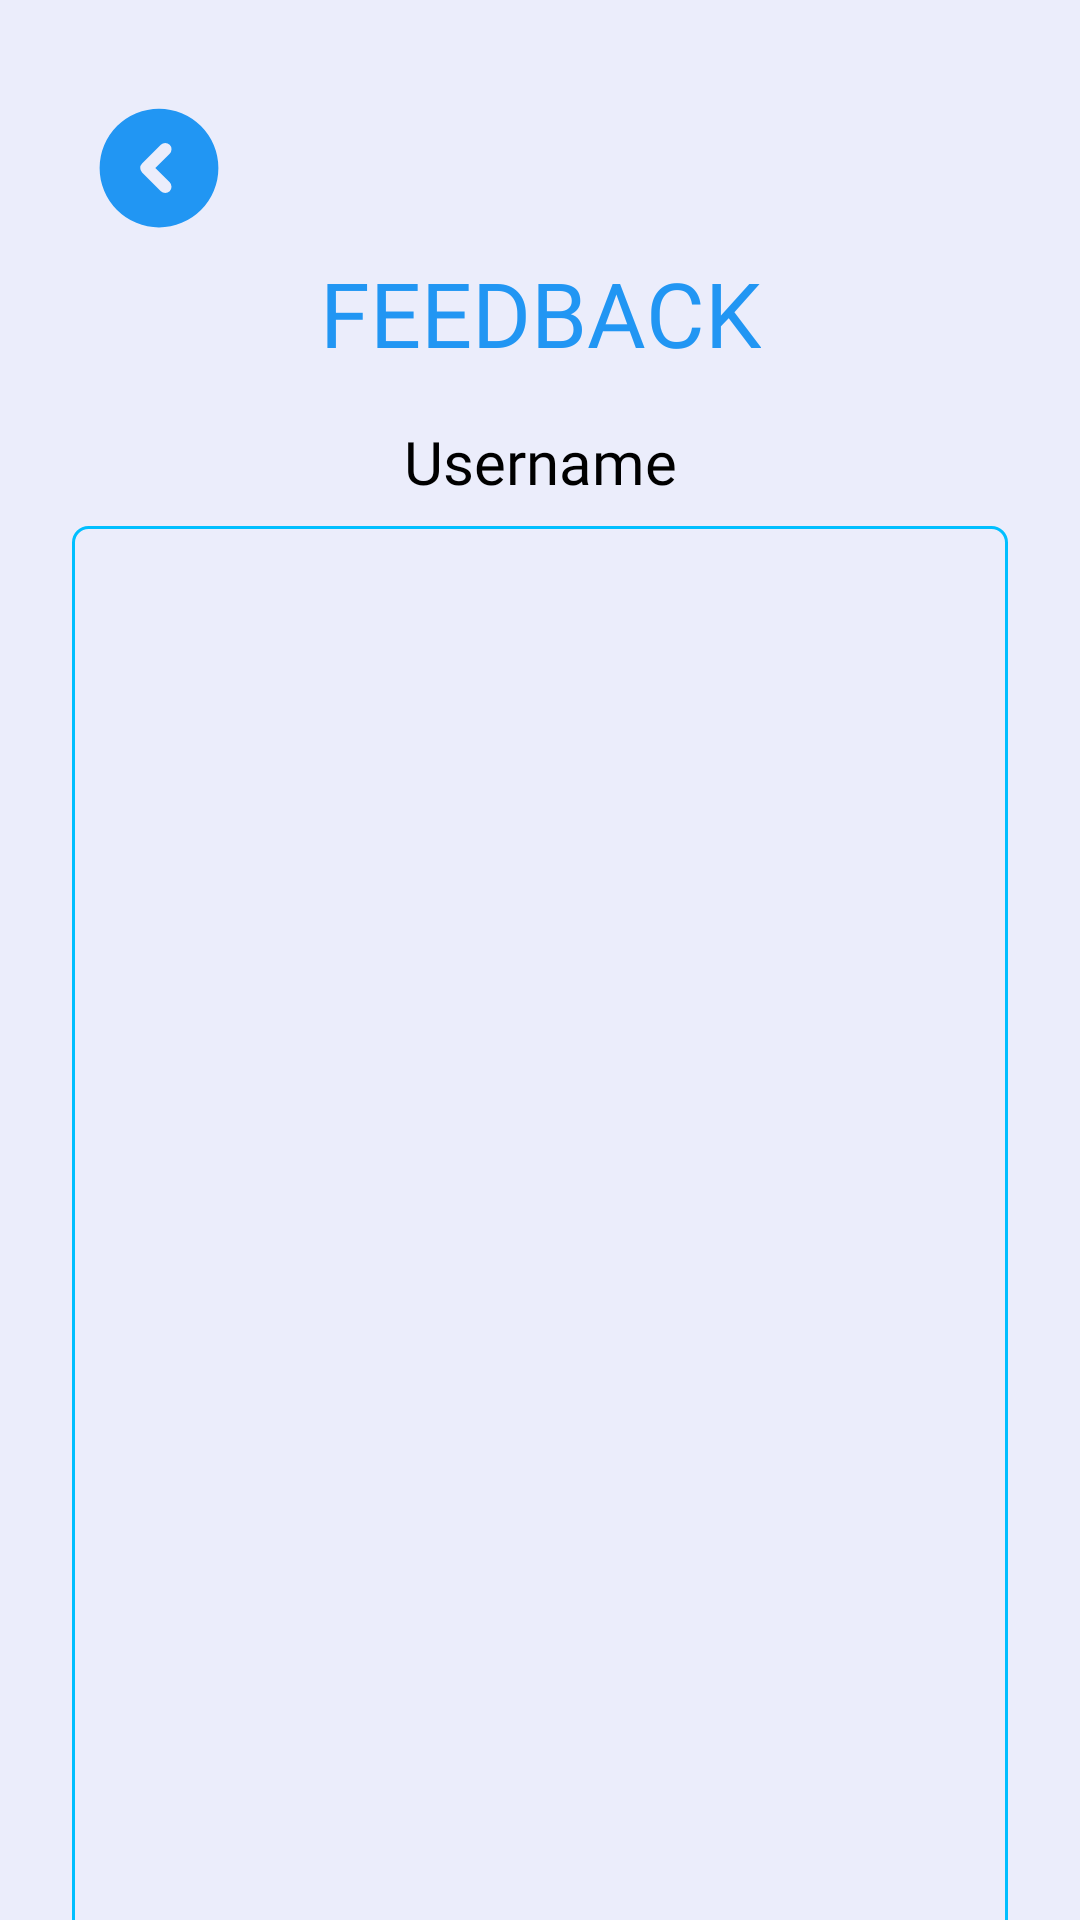

Produce the Android XML layout that renders to this screen, including the resource entries it uses.
<!-- AndroidManifest.xml: application theme Theme.ConnectX.V1 -->
<!-- res/layout/activity_feed_back.xml -->
<?xml version="1.0" encoding="utf-8"?>
<androidx.constraintlayout.widget.ConstraintLayout xmlns:android="http://schemas.android.com/apk/res/android"
    xmlns:app="http://schemas.android.com/apk/res-auto"
    xmlns:tools="http://schemas.android.com/tools"
    android:layout_width="match_parent"
    android:layout_height="match_parent"
    android:theme="@style/Theme.ConnectX.V1"
    tools:context=".Activity.feedBack">

    <androidx.appcompat.widget.AppCompatImageButton
        android:id="@+id/backButton"
        android:layout_width="50dp"
        android:layout_height="40dp"
        android:layout_marginStart="28dp"
        android:layout_marginTop="36dp"
        android:background="@color/transparent"
        android:scaleType="centerCrop"
        android:src="@drawable/backbutton"
        app:layout_constraintStart_toStartOf="parent"
        app:layout_constraintTop_toTopOf="parent" />

    <TextView
        android:id="@+id/textView16"
        android:layout_width="wrap_content"
        android:layout_height="wrap_content"
        android:layout_marginTop="8dp"
        android:fontFamily="@font/mova"
        android:text="FEEDBACK"
        android:textColor="@color/SkyBlue"
        android:textSize="30sp"
        app:layout_constraintEnd_toEndOf="parent"
        app:layout_constraintStart_toStartOf="parent"
        app:layout_constraintTop_toBottomOf="@+id/backButton" />

    <TextView
        android:id="@+id/username"
        android:layout_width="200dp"
        android:layout_height="wrap_content"
        android:layout_marginTop="16dp"
        android:fontFamily="@font/mova"
        android:gravity="center"
        android:text="Username"
        android:textSize="20sp"
        app:layout_constraintEnd_toEndOf="parent"
        app:layout_constraintStart_toStartOf="parent"
        app:layout_constraintTop_toBottomOf="@+id/textView16" />

    <EditText
        android:id="@+id/feedInput"
        android:layout_width="0dp"
        android:layout_height="wrap_content"
        android:layout_marginStart="24dp"
        android:layout_marginTop="8dp"
        android:layout_marginEnd="24dp"
        android:background="@drawable/callview_corner"
        android:fontFamily="@font/mova"
        android:gravity="center_horizontal"
        android:lines="20"
        android:padding="20dp"
        android:textSize="20sp"
        app:layout_constraintEnd_toEndOf="parent"
        app:layout_constraintStart_toStartOf="parent"
        app:layout_constraintTop_toBottomOf="@+id/username" />

    <Button
        android:id="@+id/sendFeed"
        android:layout_width="wrap_content"
        android:layout_height="wrap_content"
        android:layout_marginTop="8dp"
        android:backgroundTint="@color/SkyBlue"
        android:text="Send FeedBack"
        android:paddingTop="5dp"
        android:elevation="20dp"
        android:textColor="@color/white"
        app:layout_constraintEnd_toEndOf="@+id/feedInput"
        app:layout_constraintStart_toStartOf="@+id/feedInput"
        app:layout_constraintTop_toBottomOf="@+id/feedInput" />
</androidx.constraintlayout.widget.ConstraintLayout>
<!-- resources referenced by this layout -->
<resources>
  <color name="SkyBlue">#2196F3</color>
  <color name="transparent">#00FFFFFF</color>
  <!-- drawable backbutton (drawable) -->
  <vector xmlns:android="http://schemas.android.com/apk/res/android"
      android:width="24dp"
      android:height="24dp"
      android:viewportWidth="24"
      android:viewportHeight="24">
    <path
        android:pathData="M12,2.5A9.5,9.5 0,1 0,21.5 12,9.509 9.509,0 0,0 12,2.5ZM13.71,14.29a1.008,1.008 0,0 1,0 1.42,1.014 1.014,0 0,1 -1.42,0l-3,-3a1.008,1.008 0,0 1,0 -1.42l3,-3a1,1 0,0 1,1.42 1.42L11.41,12Z"
        android:fillColor="@color/SkyBlue"/>
  </vector>
  <!-- drawable callview_corner (drawable) -->
  <?xml version="1.0" encoding="utf-8"?>
  <shape xmlns:android="http://schemas.android.com/apk/res/android">
      <stroke android:width="1dp" android:color="@color/DeepSkyBlue" />
      <corners android:radius="5dp"/>
  </shape>
  <style name="Theme.ConnectX.V1" parent="Theme.Material3.DayNight.NoActionBar">
          <item name="android:background">@color/lite_white</item>
          
          <item name="android:textColor">@color/black</item>
          <item name="android:windowFullscreen">false</item>
          <item name="android:screenOrientation">portrait</item>
          <item name="android:statusBarColor">@color/lite_white</item>
          <item name="android:windowLightStatusBar">true</item>
          <item name="android:navigationBarColor">@color/lite_white</item>
          <item name="tabSelectedTextColor">@color/Green</item>
          <item name="tabIndicatorHeight">2dp</item>
          <item name="tabIndicatorColor">#0D83EB</item>
      </style>
  <color name="DeepSkyBlue">#00BFFF</color>
  <color name="lite_white">#EBEDFB</color>
  <color name="black">#FF000000</color>
  <color name="Green">#008000</color>
  <!-- not gathered from this repository: default colours our renderer supplied (Android Studio template values) -->
  <color name="white">#FFFFFFFF</color>
</resources>
